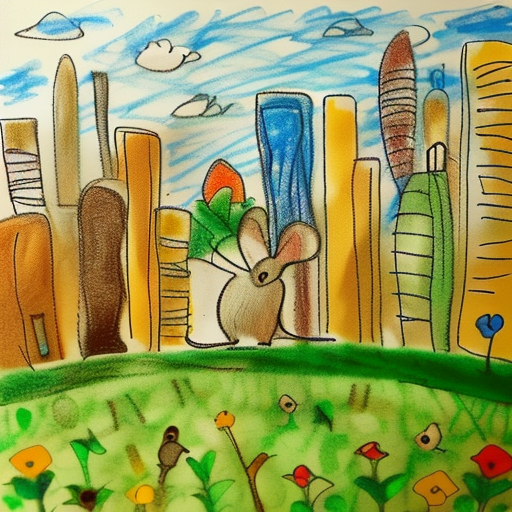
Generation parameters embedded in this image by AUTOMATIC1111 Stable Diffusion web UI or a fork of it (Forge, ...) (PNG 'parameters' text chunk):
<lora:doodle:1> mouse, city, field
Steps: 20, Sampler: DPM++ 2M Karras, CFG scale: 7, Seed: 3802237476, Size: 512x512, Model hash: fc2511737a, Model: chilloutmix_NiPrunedFp32Fix, VAE hash: 735e4c3a44, VAE: vae-ft-mse-840000-ema-pruned.safetensors, Lora hashes: "doodle: a52bdabfb8ad", Version: v1.7.0